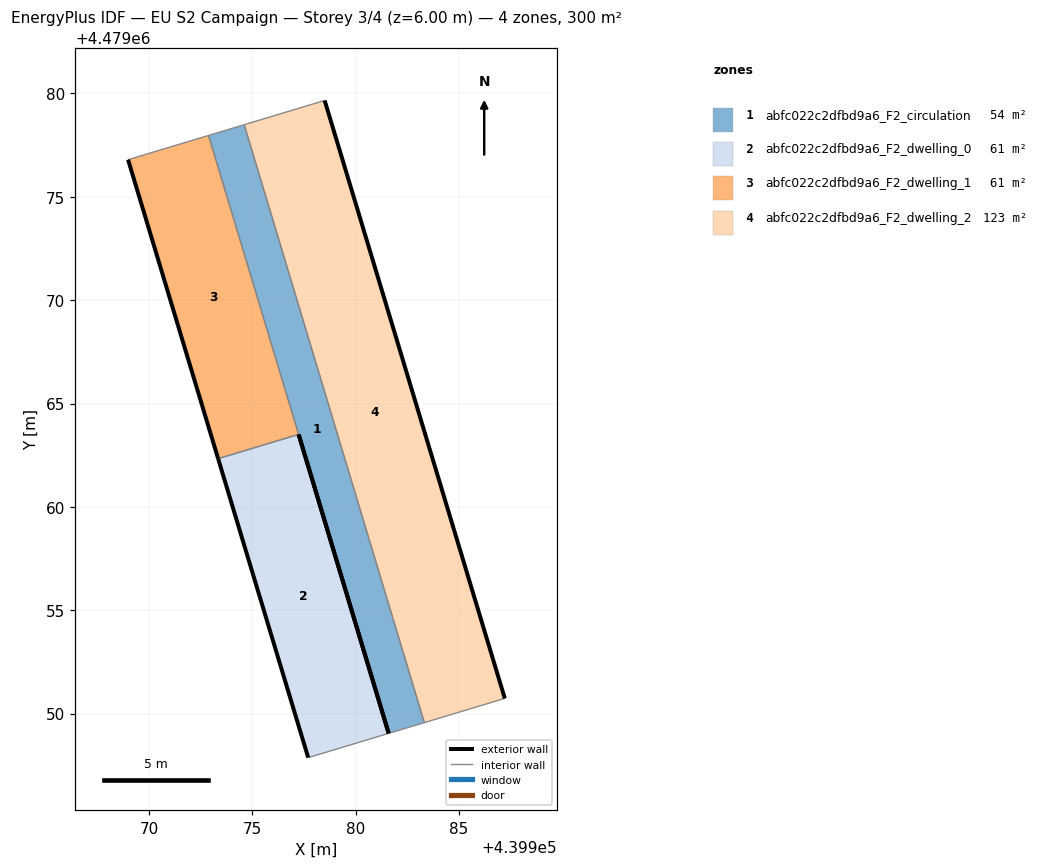
=== STOREY PLAN SPEC (per zone: floor XY polygon, exterior-wall plan segments, windows/doors) ===
zone 1: abfc022c2dfbd9a6_F2_circulation  (54.4 m²)
  floor: (439983.32, 4479049.56) (439974.61, 4479078.49) (439972.88, 4479077.97) (439981.60, 4479049.04)
  exterior wall: (439981.60, 4479049.04) – (439977.24, 4479063.51)  [15.1 m]
  interior walls: 4
zone 2: abfc022c2dfbd9a6_F2_dwelling_0  (61.4 m²)
  floor: (439981.60, 4479049.04) (439977.24, 4479063.51) (439973.35, 4479062.33) (439977.71, 4479047.87)
  exterior wall: (439977.71, 4479047.87) – (439973.35, 4479062.33)  [15.1 m]
  exterior wall: (439977.24, 4479063.51) – (439981.60, 4479049.04)  [15.1 m]
  interior walls: 2
zone 3: abfc022c2dfbd9a6_F2_dwelling_1  (61.4 m²)
  floor: (439977.24, 4479063.51) (439972.88, 4479077.97) (439968.99, 4479076.79) (439973.35, 4479062.33)
  exterior wall: (439973.35, 4479062.33) – (439968.99, 4479076.79)  [15.1 m]
  interior walls: 3
zone 4: abfc022c2dfbd9a6_F2_dwelling_2  (122.8 m²)
  floor: (439987.22, 4479050.74) (439978.50, 4479079.66) (439974.61, 4479078.49) (439983.32, 4479049.56)
  exterior wall: (439978.50, 4479079.66) – (439987.22, 4479050.74)  [30.2 m]
  interior walls: 3

=== DERIVED (storey summary) ===
Building: EU S2 Campaign
Storey: 3 of 4  (floor level z = 6.00 m)
Storey gross floor area: 300.0 m²
Zones on this storey: 4
  - abfc022c2dfbd9a6_F2_circulation: floor 54.4 m²; exterior wall 15.1 m (45.3 m²); WWR 0.0%
  - abfc022c2dfbd9a6_F2_dwelling_0: floor 61.4 m²; exterior wall 30.2 m (90.6 m²); WWR 0.0%
  - abfc022c2dfbd9a6_F2_dwelling_1: floor 61.4 m²; exterior wall 15.1 m (45.3 m²); WWR 0.0%
  - abfc022c2dfbd9a6_F2_dwelling_2: floor 122.8 m²; exterior wall 30.2 m (90.6 m²); WWR 0.0%
Zone adjacency (shared interzone walls):
  - abfc022c2dfbd9a6_F2_circulation ↔ abfc022c2dfbd9a6_F2_dwelling_1
  - abfc022c2dfbd9a6_F2_circulation ↔ abfc022c2dfbd9a6_F2_dwelling_2
  - abfc022c2dfbd9a6_F2_dwelling_0 ↔ abfc022c2dfbd9a6_F2_dwelling_1